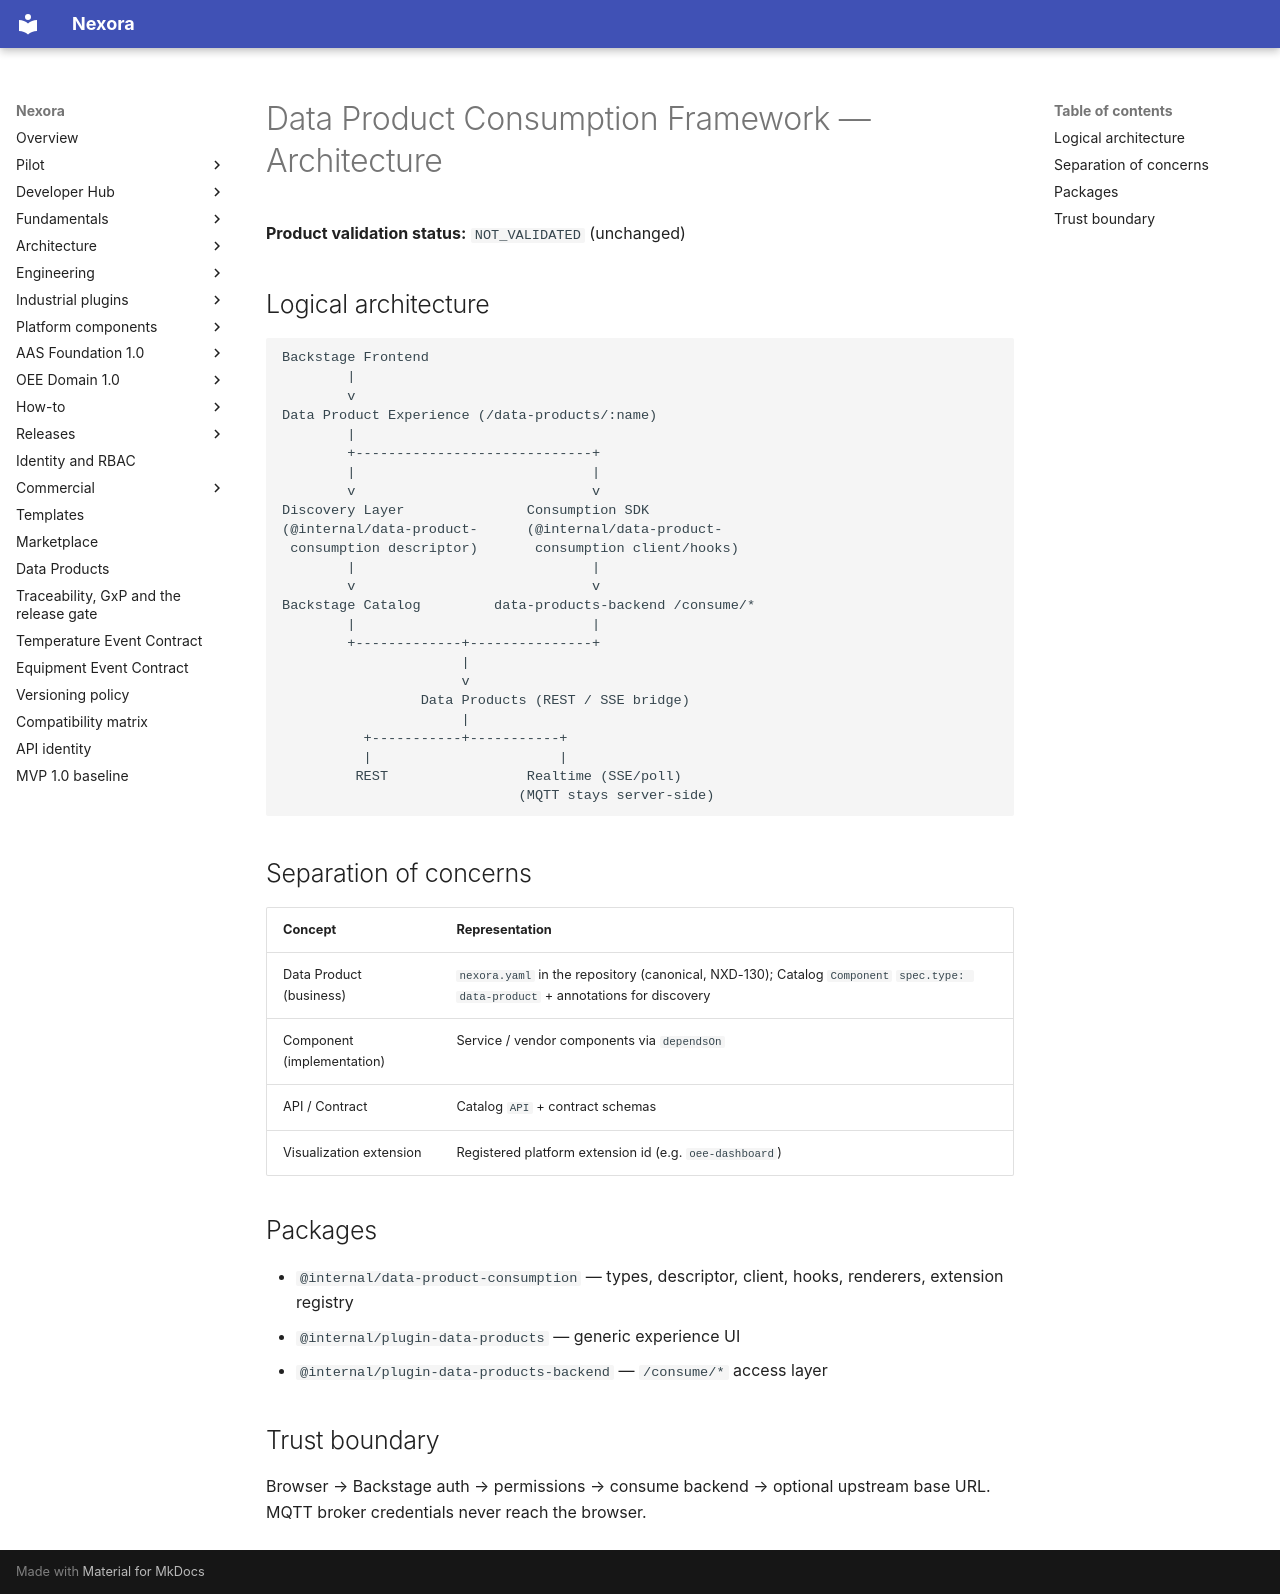

repository: pharma-data-factory/data-product-platform · page: data-product-framework/ARCHITECTURE/index.html · generator: mkdocs

# Data Product Consumption Framework — Architecture

**Product validation status:** `NOT_VALIDATED` (unchanged)

## Logical architecture

```text
Backstage Frontend
        |
        v
Data Product Experience (/data-products/:name)
        |
        +-----------------------------+
        |                             |
        v                             v
Discovery Layer               Consumption SDK
(@internal/data-product-      (@internal/data-product-
 consumption descriptor)       consumption client/hooks)
        |                             |
        v                             v
Backstage Catalog         data-products-backend /consume/*
        |                             |
        +-------------+---------------+
                      |
                      v
                 Data Products (REST / SSE bridge)
                      |
          +-----------+-----------+
          |                       |
         REST                 Realtime (SSE/poll)
                             (MQTT stays server-side)
```

## Separation of concerns

| Concept | Representation |
| --- | --- |
| Data Product (business) | `nexora.yaml` in the repository (canonical, NXD-130); Catalog `Component` `spec.type: data-product` + annotations for discovery |
| Component (implementation) | Service / vendor components via `dependsOn` |
| API / Contract | Catalog `API` + contract schemas |
| Visualization extension | Registered platform extension id (e.g. `oee-dashboard`) |

## Packages

- `@internal/data-product-consumption` — types, descriptor, client, hooks, renderers, extension registry
- `@internal/plugin-data-products` — generic experience UI
- `@internal/plugin-data-products-backend` — `/consume/*` access layer

## Trust boundary

Browser → Backstage auth → permissions → consume backend → optional upstream base URL.
MQTT broker credentials never reach the browser.
